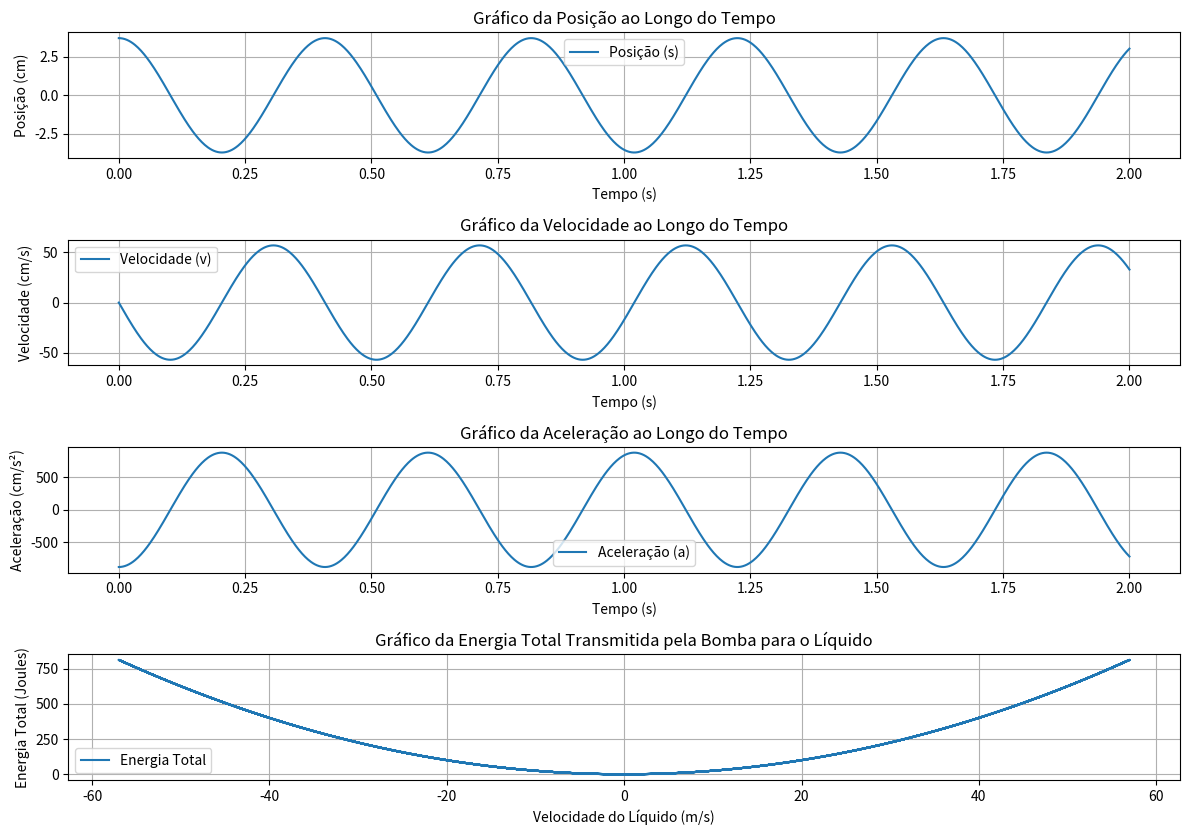

This chart was generated by the following Python code:
import numpy as np
import matplotlib.pyplot as plt

# Definição das funções
t = np.linspace(0, 2, 1000)  # Intervalo de tempo de 0 a 2 segundos
s = 3.7 * np.sin(15.4 * t + np.pi/2)
v = 3.7 * 15.4 * np.cos(15.4 * t + np.pi/2)
a = -3.7 * (15.4)**2 * np.sin(15.4 * t + np.pi/2)
E = 0.25 * v**2

# Plotagem dos gráficos
plt.figure(figsize=(12, 8))

# Gráfico da posição
plt.subplot(4, 1, 1)
plt.plot(t, s, label='Posição (s)')
plt.xlabel('Tempo (s)')
plt.ylabel('Posição (cm)')
plt.title('Gráfico da Posição ao Longo do Tempo')
plt.grid(True)
plt.legend()

# Gráfico da velocidade
plt.subplot(4, 1, 2)
plt.plot(t, v, label='Velocidade (v)')
plt.xlabel('Tempo (s)')
plt.ylabel('Velocidade (cm/s)')
plt.title('Gráfico da Velocidade ao Longo do Tempo')
plt.grid(True)
plt.legend()

# Gráfico da aceleração
plt.subplot(4, 1, 3)
plt.plot(t, a, label='Aceleração (a)')
plt.xlabel('Tempo (s)')
plt.ylabel('Aceleração (cm/s²)')
plt.title('Gráfico da Aceleração ao Longo do Tempo')
plt.grid(True)
plt.legend()
plt.tight_layout()


# Plotagem do gráfico energia total.
plt.subplot(4, 1, 4)
plt.plot(v, E, label='Energia Total')
plt.xlabel('Velocidade do Líquido (m/s)')
plt.ylabel('Energia Total (Joules)')
plt.title('Gráfico da Energia Total Transmitida pela Bomba para o Líquido')
plt.grid(True)
plt.legend()
plt.show()